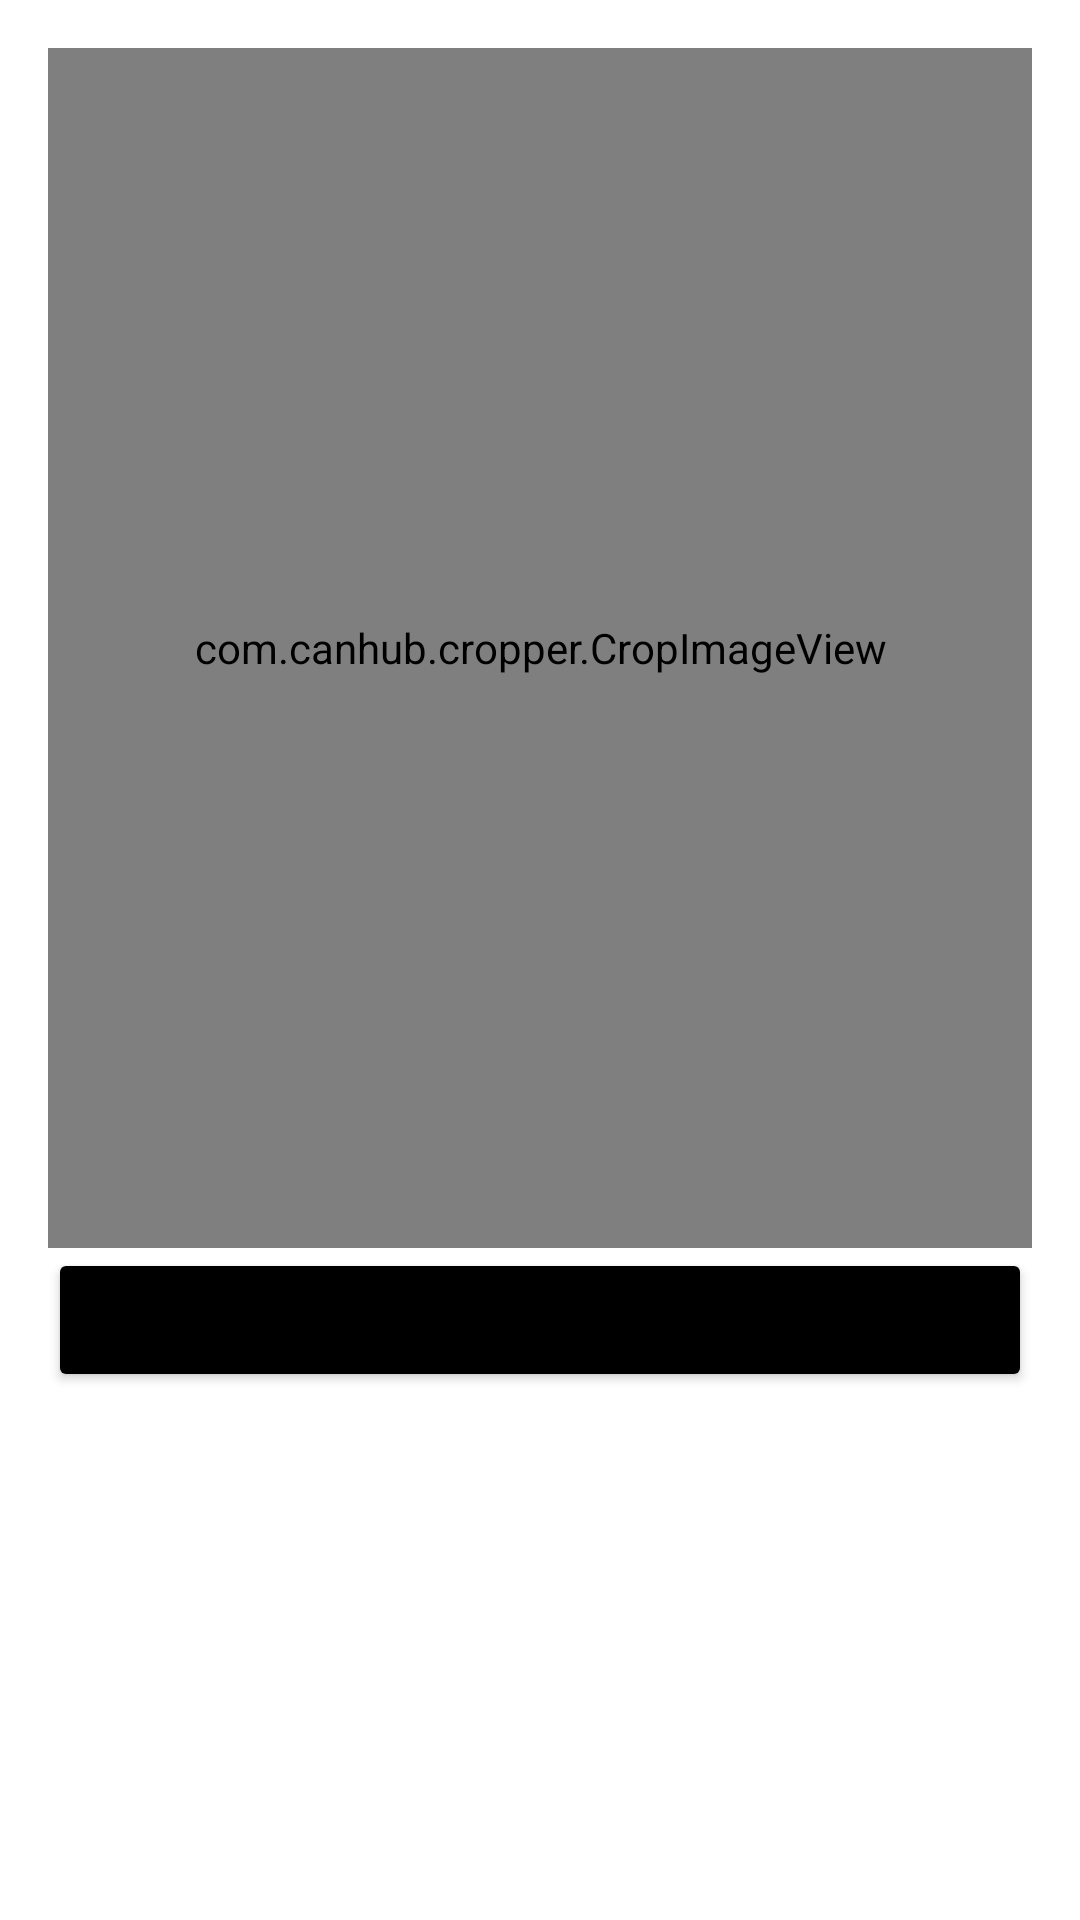

Produce the Android XML layout that renders to this screen, including the resource entries it uses.
<!-- AndroidManifest.xml: application theme Theme.SimpleWorld -->
<!-- res/layout/fragment_crop_image.xml -->
<LinearLayout xmlns:android="http://schemas.android.com/apk/res/android"
    xmlns:app="http://schemas.android.com/apk/res-auto"
    android:orientation="vertical"
    android:layout_width="match_parent"
    android:layout_height="match_parent"
    android:padding="16dp">

    <com.canhub.cropper.CropImageView
        android:id="@+id/cropImageView"
        android:layout_width="match_parent"
        android:layout_height="400dp"
        app:cropShape="rectangle"
        app:cropGuidelines="on" />


    <Button
        android:id="@+id/cropButton"
        android:layout_width="match_parent"
        android:layout_height="wrap_content"
        android:text="Crop &amp; Save" />
</LinearLayout>
<!-- resources referenced by this layout -->
<resources>
  <style name="Theme.SimpleWorld" parent="Theme.MaterialComponents.DayNight.NoActionBar">
          
          <item name="colorPrimary">@color/purple_500</item>
          <item name="colorPrimaryVariant">@color/purple_700</item>
          <item name="colorSecondary">@color/teal_200</item>
  
          
          <item name="colorButtonNormal">#000000</item>
          <item name="textColor">@color/black</item>
          <item name="subTextColor">@color/gray</item>
          <item name="android:textColor">@color/black</item> 
      </style>
  <color name="purple_500">#FF6200EE</color>
  <color name="purple_700">#FF3700B3</color>
  <color name="teal_200">#FF03DAC5</color>
  <color name="black">#FF000000</color>
  <color name="gray">#7A7878</color>
</resources>
